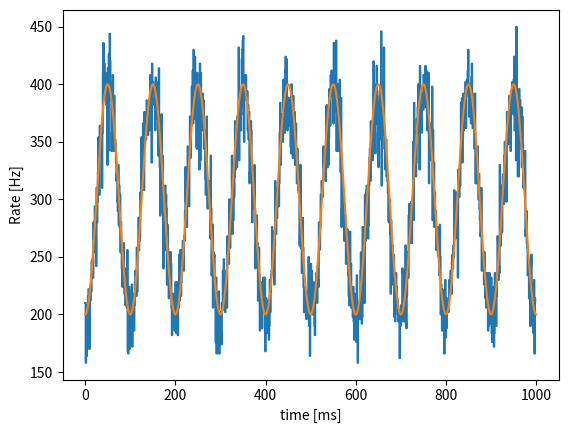

Write the Python code that produced this figure.
"""
Python snippet for Inhomogeneous Poisson process generator
"""
import numpy as np
import matplotlib.pyplot as plt

def rate_of_spikes(spikes, time_bins, N_samples):

    # Time in ms

    N_bins = len(time_bins) - 1
    rate = time_bins*0
    for i in range(N_bins):
        mask = (spikes > time_bins[i])&(spikes <= time_bins[i+1])
        rate[i] = np.sum(mask)/(time_bins[i+1] - time_bins[i])/N_samples

    return rate*1000


def gen_inh_poiss(time, _rate_function):

    # Time in millis
    # Rate in Hz
    # So rate must be converted in ms^{-1}
    
    rate_function = _rate_function/1e3

    dt = np.diff(time)[0]
    last_spike_timebin = 0
    spike_times = []
    Y = 0
    timebin_passed = 0
    abort_flag = False
    while timebin_passed < len(time):
        y = -np.log(np.random.uniform(0,1))
        # print(f"y = {y}")
        while True:
            if last_spike_timebin + timebin_passed >= len(time) - 1 :
                abort_flag = True
                break
            Y += (rate_function[last_spike_timebin + timebin_passed] + rate_function[last_spike_timebin + timebin_passed + 1])*dt/2
            # Y += rate_function[last_spike_timebin + timebin_passed]*dt

            timebin_passed += 1
            # print(f"\tlast_spike_timebin:{last_spike_timebin}, timebin: {timebin_passed}, Y: {Y}")
            if Y >= y:
                break
        if abort_flag:
            # print(f"Process was aborted because:\nlast_spike_timebin: {last_spike_timebin} and timebin_passed: {timebin_passed}")
            break
        # print("Y exceeded y_i")
        # print(f"Spike happened at timebin {timebin_passed} (t = {timebin_passed*dt})")
        last_spike_timebin += timebin_passed
        timebin_passed = 0
        Y = 0
        spike_times.append(last_spike_timebin*dt)
    
    return spike_times
    

T = 1000  # ms: max time
dt = 0.1 # ms: timestep

ampl_f = 200    # Hz: amplitude of rate oscillation
offset_f = 200  # Hz: offset of rate oscillation
nu_0 = 10/2       # Hz: frequency of rate oscllation

t = np.arange(0, T/dt)*dt # ms: time
t_sec = t*1e-3
rho = ampl_f*np.sin(2*np.pi*nu_0 * t_sec)**2 + offset_f  # Hz: rate function

ensamble_spike_times = []

N_samples = 500
for i in range(N_samples):
    print(i, end="-", flush=True)
    spike_times = gen_inh_poiss(t, rho)
    ensamble_spike_times += spike_times

# print(ensamble_spike_times)

ensamble_spike_times = np.array(ensamble_spike_times)
plt.step(t[::10][:-1], rate_of_spikes(ensamble_spike_times, t[::10], N_samples)[:-1], where="post")


plt.plot(t, rho)
plt.xlabel("time [ms]")
plt.ylabel("Rate [Hz]")
plt.savefig("Inhom_poisson_test.pdf")
plt.show()